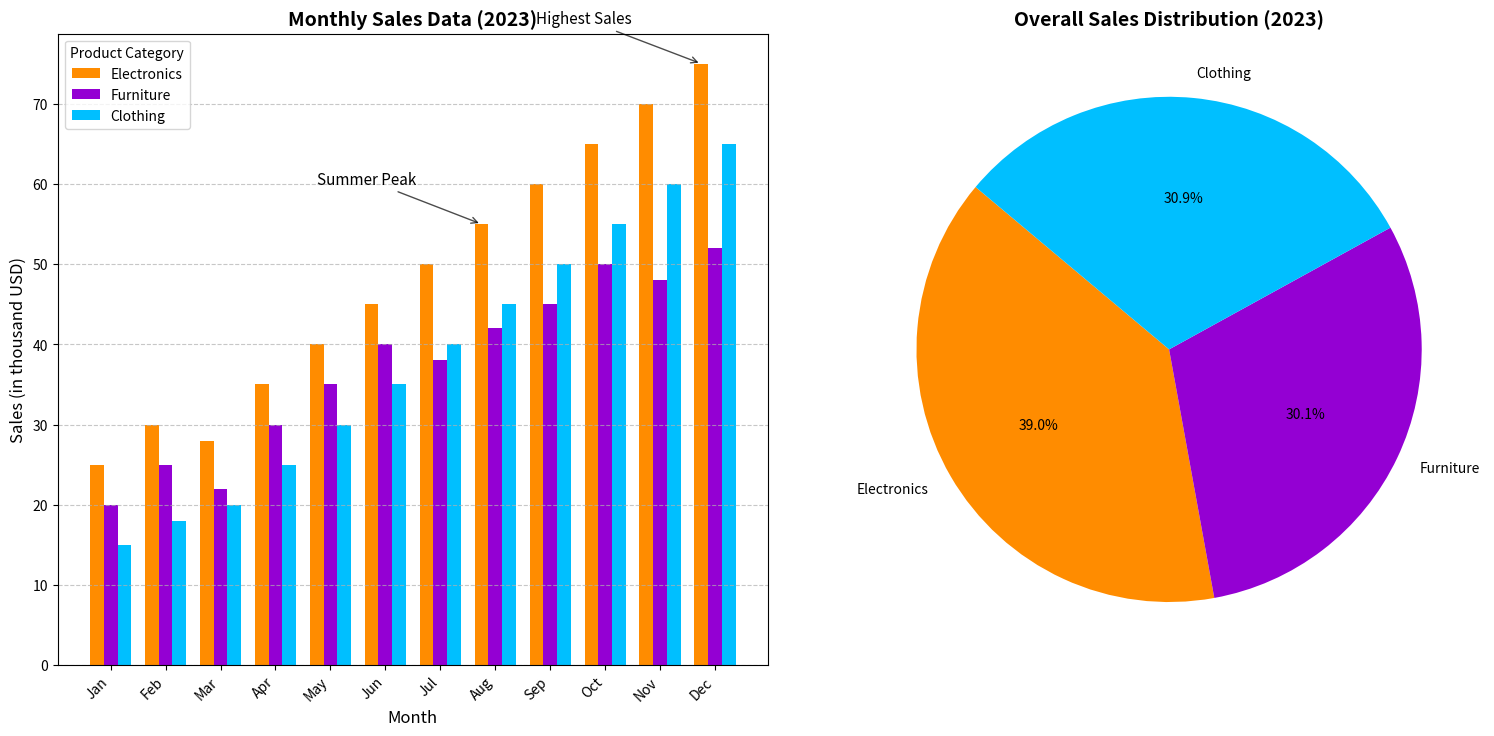

Write Python code to recreate this figure.
import matplotlib.pyplot as plt
import numpy as np

# Monthly sales data (in thousands of USD)
months = ['Jan', 'Feb', 'Mar', 'Apr', 'May', 'Jun', 'Jul', 'Aug', 'Sep', 'Oct', 'Nov', 'Dec']
electronics_sales = [25, 30, 28, 35, 40, 45, 50, 55, 60, 65, 70, 75]
furniture_sales = [20, 25, 22, 30, 35, 40, 38, 42, 45, 50, 48, 52]
clothing_sales = [15, 18, 20, 25, 30, 35, 40, 45, 50, 55, 60, 65]

# Overall sales distribution
overall_sales = np.array([sum(electronics_sales), sum(furniture_sales), sum(clothing_sales)])
categories = ['Electronics', 'Furniture', 'Clothing']

# Create the figure with subplots
fig, (ax1, ax2) = plt.subplots(1, 2, figsize=(16, 8))

# Bar chart with grouped bars
bar_width = 0.25
x_indices = np.arange(len(months))

# Plot monthly sales data with new colors
ax1.bar(x_indices, electronics_sales, bar_width, label='Electronics', color='darkorange')
ax1.bar(x_indices + bar_width, furniture_sales, bar_width, label='Furniture', color='darkviolet')
ax1.bar(x_indices + 2 * bar_width, clothing_sales, bar_width, label='Clothing', color='deepskyblue')

# Customize the bar chart
ax1.set_title("Monthly Sales Data (2023)", fontsize=14, fontweight='bold')
ax1.set_xlabel("Month", fontsize=12)
ax1.set_ylabel("Sales (in thousand USD)", fontsize=12)
ax1.set_xticks(x_indices + bar_width)
ax1.set_xticklabels(months)
ax1.legend(title="Product Category", fontsize=10)
ax1.grid(axis='y', linestyle='--', alpha=0.7)

# Enhance visual clarity and consistency
plt.setp(ax1.get_xticklabels(), rotation=45, horizontalalignment='right', fontsize=10)
plt.setp(ax1.get_yticklabels(), fontsize=10)

# Pie chart for overall sales distribution with new colors
ax2.pie(overall_sales, labels=categories, autopct='%1.1f%%', startangle=140, colors=['darkorange', 'darkviolet', 'deepskyblue'])
ax2.set_title("Overall Sales Distribution (2023)", fontsize=14, fontweight='bold')

# Annotate maximum sales months
ax1.annotate('Highest Sales', xy=(11, 75), xytext=(8, 80),
             arrowprops=dict(facecolor='black', arrowstyle='->', alpha=0.7), fontsize=11)
ax1.annotate('Summer Peak', xy=(7, 55), xytext=(4, 60),
             arrowprops=dict(facecolor='black', arrowstyle='->', alpha=0.7), fontsize=11)

# Ensure the layout is tidy
plt.tight_layout(pad=3.0)

# Show the plot
plt.show()
